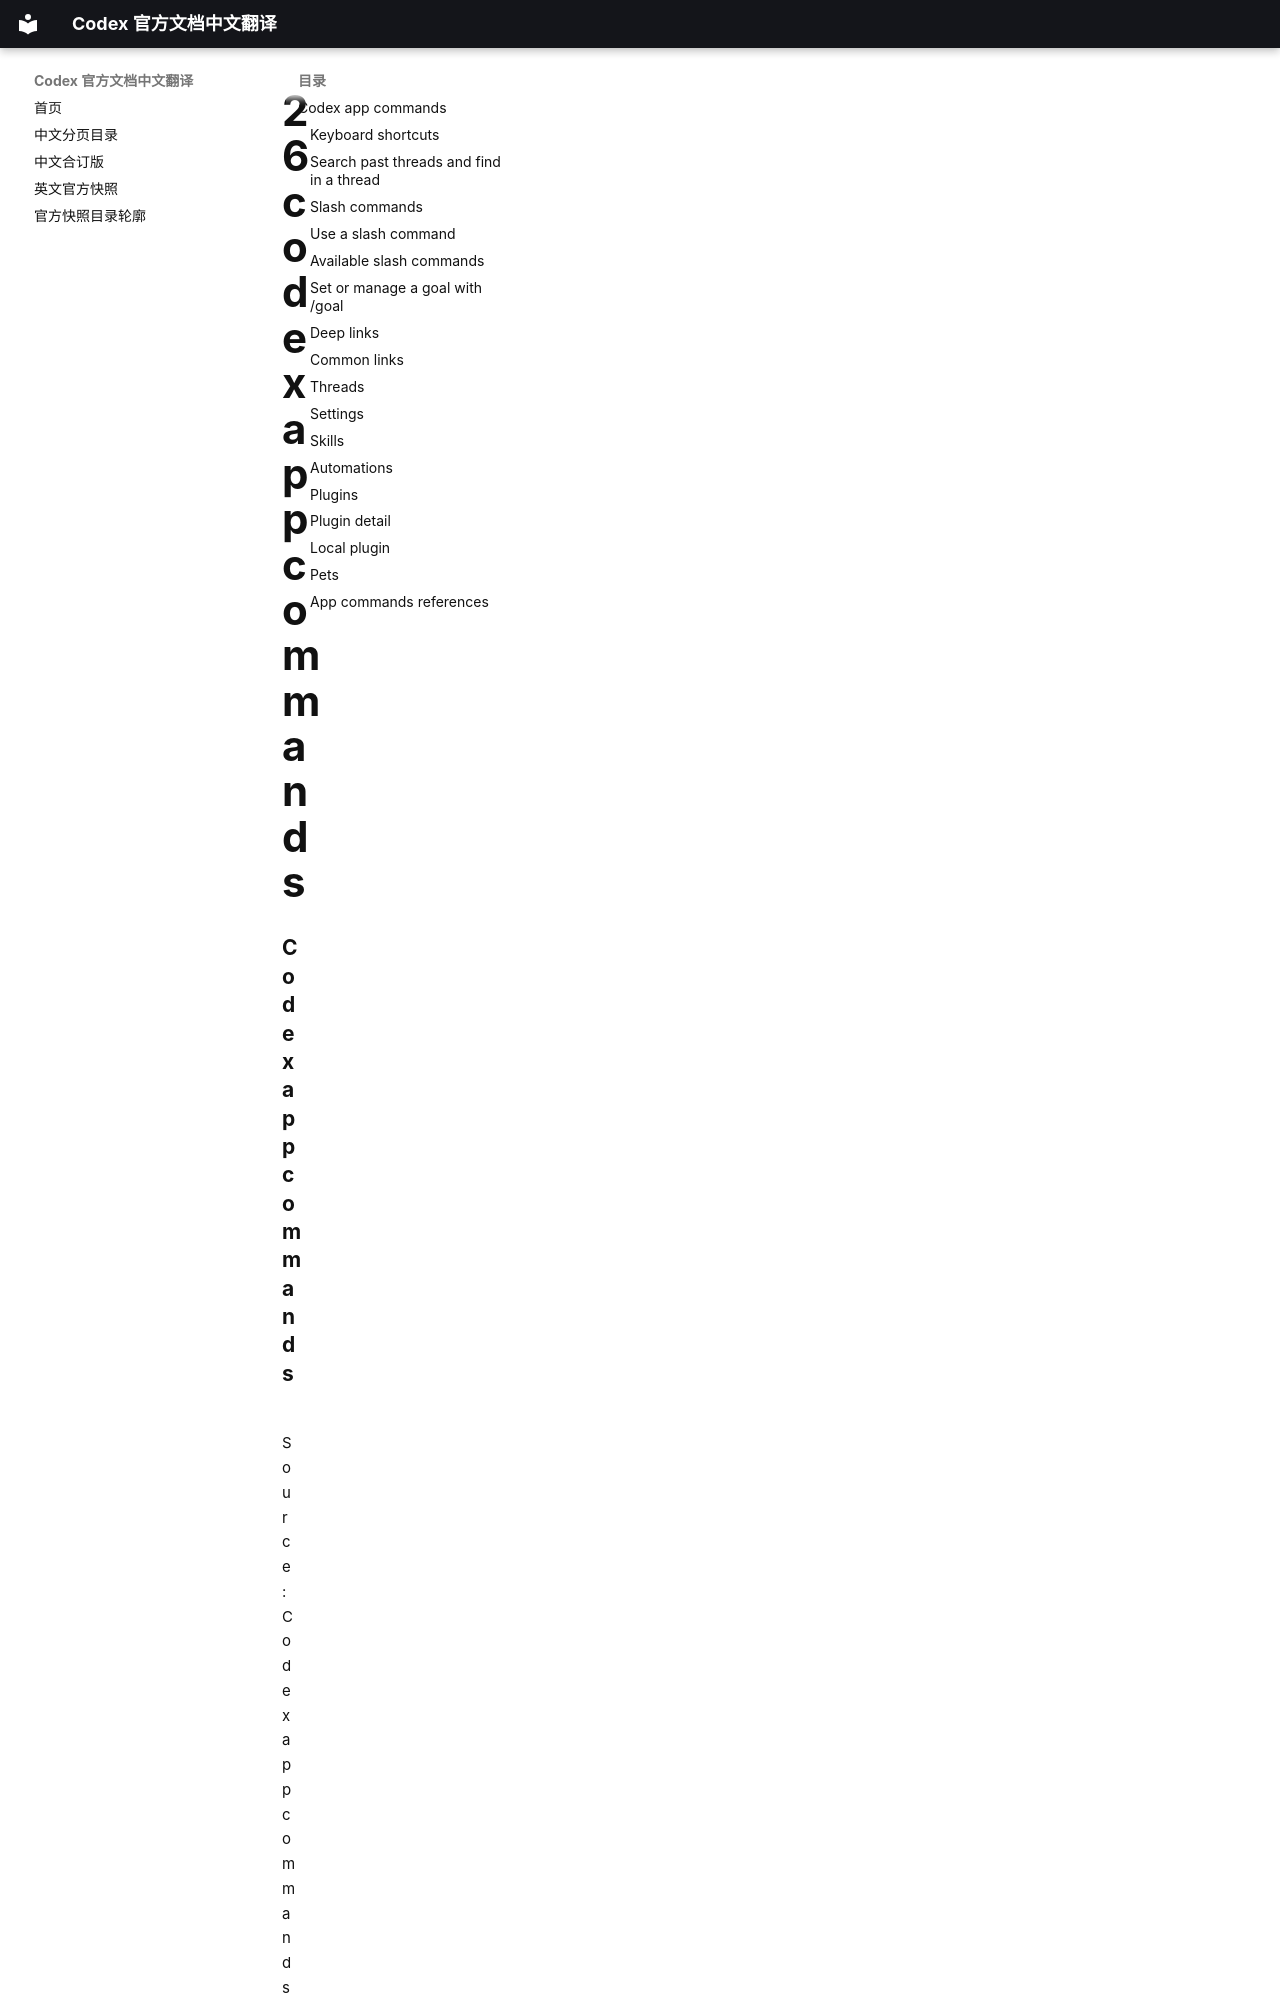

repository: ump90/codex_document · page: source/pages/26-codex-app-commands/index.html · generator: mkdocs

### Codex app commands

Source: [Codex app commands](/codex/app/commands.md)

Use these commands and keyboard shortcuts to navigate the Codex app.

#### Keyboard shortcuts

|             | Action             | macOS shortcut             |
| ----------- | ------------------ | ---
